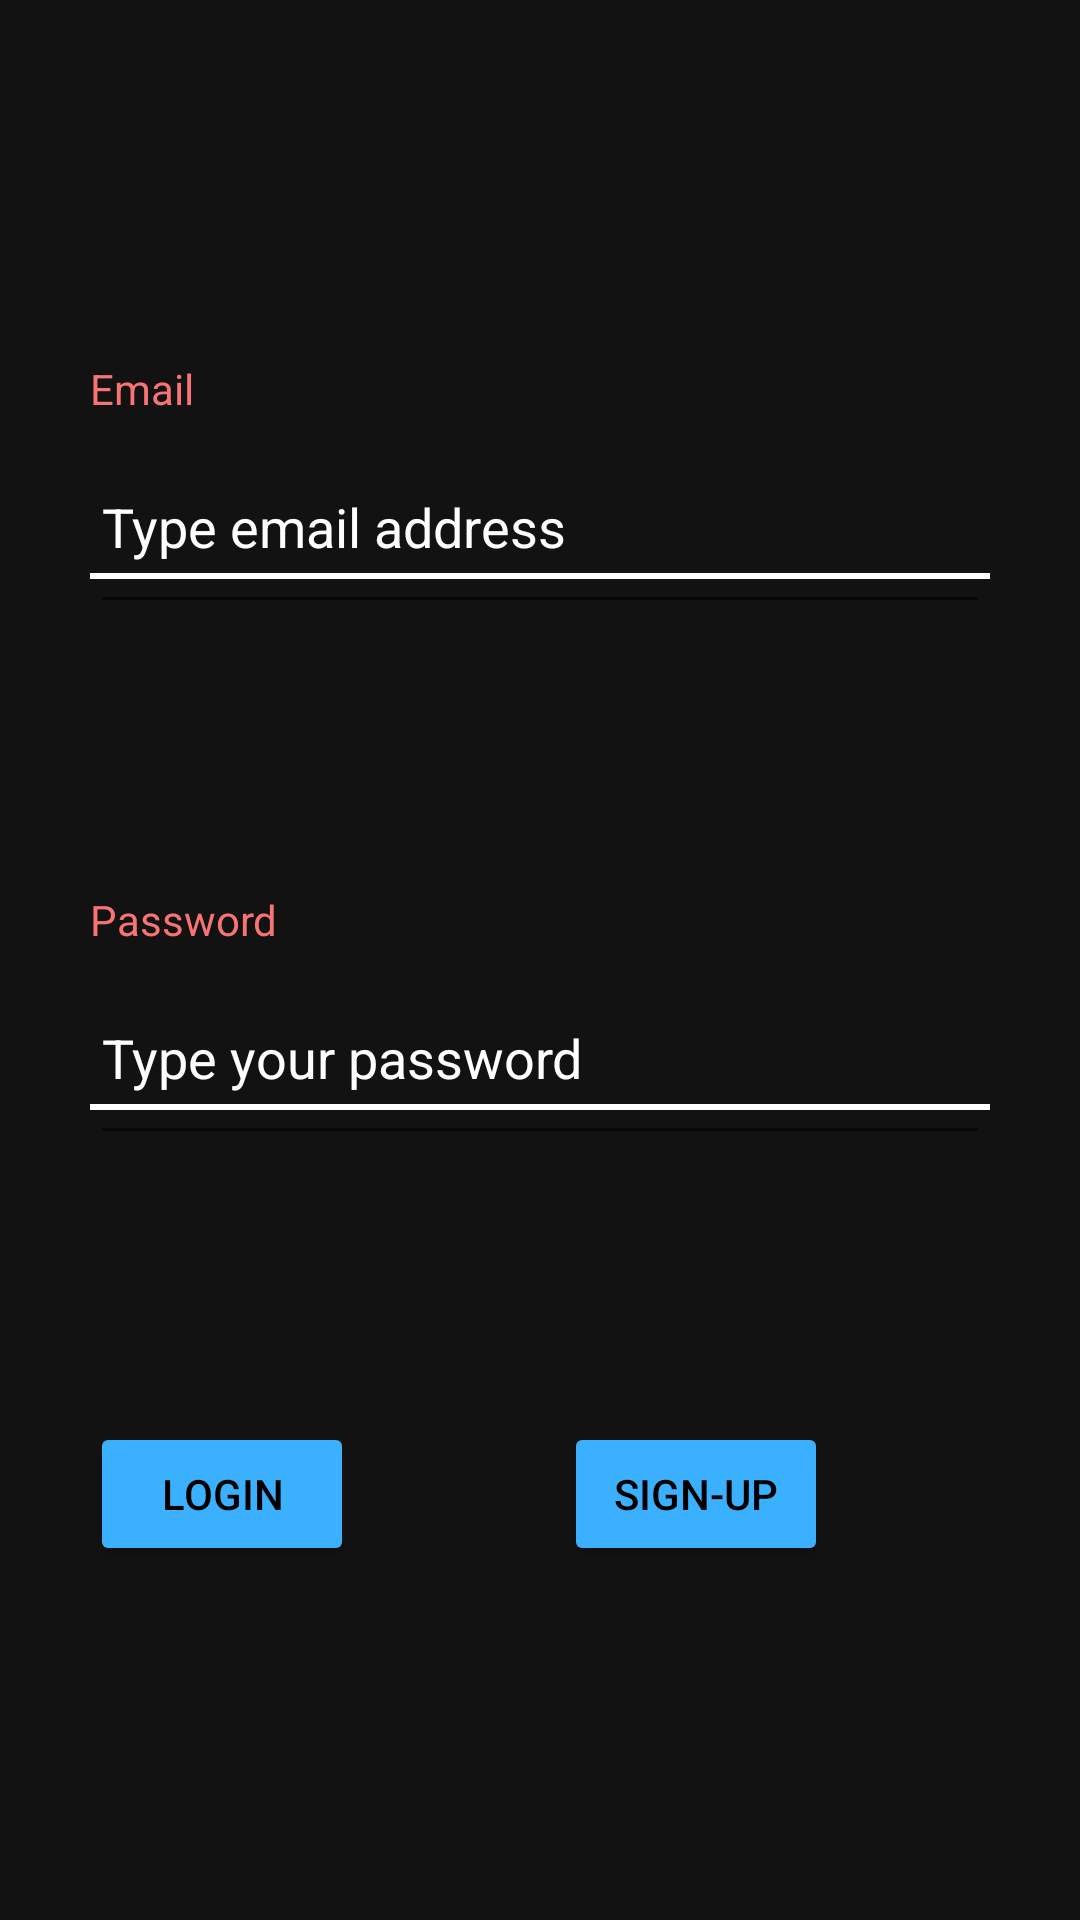

This screen was rendered from an Android layout file. Write that file and the resources it references.
<!-- AndroidManifest.xml: application theme Theme.DemoAndroidProject1 -->
<!-- res/layout/activity_login.xml -->
<?xml version="1.0" encoding="utf-8"?>
<androidx.constraintlayout.widget.ConstraintLayout xmlns:android="http://schemas.android.com/apk/res/android"
    xmlns:app="http://schemas.android.com/apk/res-auto"
    xmlns:tools="http://schemas.android.com/tools"
    android:layout_width="match_parent"
    android:layout_height="match_parent"
    android:background="@color/grey_dark_2"
    tools:context=".LoginActivity">

    <androidx.constraintlayout.widget.ConstraintLayout
        android:id="@+id/constraintLayout"
        android:layout_width="411dp"
        android:layout_height="113dp"
        android:layout_marginStart="16dp"
        android:layout_marginTop="100dp"
        app:layout_constraintStart_toStartOf="parent"
        app:layout_constraintTop_toTopOf="parent">


        <TextView
            android:id="@+id/textView3"
            android:layout_width="wrap_content"
            android:layout_height="wrap_content"
            android:layout_marginStart="14dp"
            android:layout_marginTop="20dp"
            android:text="Email"
            android:textColor="@color/primary_pink"
            app:layout_constraintStart_toStartOf="parent"
            app:layout_constraintTop_toTopOf="parent" />

        <EditText
            android:id="@+id/editTextTextEmailAddress"
            android:layout_width="300dp"
            android:layout_height="68dp"
            android:layout_marginStart="14dp"
            android:layout_marginTop="1dp"
            android:ems="10"
            android:hint="@string/email_hint"
            android:inputType="textEmailAddress"
            android:onClick="hideHorizontalDivider"
            android:textColor="#FEFEFE"
            android:textColorHint="#FEFEFE"
            app:layout_constraintStart_toStartOf="parent"
            app:layout_constraintTop_toBottomOf="@+id/textView3" />

        <View
            android:id="@+id/dv_email"
            android:layout_width="300dp"
            android:layout_height="2dp"
            android:layout_marginStart="14dp"
            android:layout_marginBottom="20dp"
            android:background="@color/white"
            app:layout_constraintBottom_toBottomOf="parent"
            app:layout_constraintStart_toStartOf="parent" />
    </androidx.constraintlayout.widget.ConstraintLayout>

    <androidx.constraintlayout.widget.ConstraintLayout
        android:id="@+id/constraintLayout2"
        android:layout_width="411dp"
        android:layout_height="113dp"
        android:layout_marginStart="16dp"
        android:layout_marginTop="64dp"
        app:layout_constraintStart_toStartOf="parent"
        app:layout_constraintTop_toBottomOf="@+id/constraintLayout">

        <TextView
            android:id="@+id/textView2"
            android:layout_width="wrap_content"
            android:layout_height="wrap_content"
            android:layout_marginStart="14dp"
            android:layout_marginTop="20dp"
            android:text="Password"
            android:textColor="@color/primary_pink"
            app:layout_constraintStart_toStartOf="parent"
            app:layout_constraintTop_toTopOf="parent">

        </TextView>

        <EditText
            android:id="@+id/editTextTextPassword"
            android:layout_width="300dp"
            android:layout_height="68dp"
            android:layout_marginStart="14dp"
            android:layout_marginTop="1dp"
            android:ems="10"
            android:hint="Type your password"
            android:inputType="textPassword"
            android:textColorHint="#FEFEFE"
            app:layout_constraintStart_toStartOf="parent"
            app:layout_constraintTop_toBottomOf="@+id/textView2"></EditText>

        <View
            android:id="@+id/divider2"
            android:layout_width="300dp"
            android:layout_height="2dp"
            android:layout_marginStart="14dp"
            android:layout_marginBottom="20dp"
            android:background="@color/white"
            app:layout_constraintBottom_toBottomOf="parent"
            app:layout_constraintStart_toStartOf="parent" />
    </androidx.constraintlayout.widget.ConstraintLayout>

    <androidx.constraintlayout.widget.ConstraintLayout
        android:layout_width="411dp"
        android:layout_height="113dp"
        android:layout_marginStart="16dp"
        android:layout_marginTop="64dp"
        app:layout_constraintStart_toStartOf="parent"
        app:layout_constraintTop_toBottomOf="@+id/constraintLayout2">

        <Button
            android:id="@+id/btn_login"
            android:layout_width="wrap_content"
            android:layout_height="wrap_content"
            android:layout_marginStart="14dp"
            android:layout_marginTop="20dp"
            android:backgroundTint="@color/secondary_blue"
            android:text="Login"
            android:textColor="@color/black"
            app:layout_constraintStart_toStartOf="parent"
            app:layout_constraintTop_toTopOf="parent" />

        <Button
            android:id="@+id/button6"
            android:layout_width="wrap_content"
            android:layout_height="wrap_content"
            android:layout_marginStart="70dp"
            android:layout_marginTop="20dp"
            android:backgroundTint="@color/secondary_blue"
            android:text="Sign-up"
            android:textColor="@color/black"
            app:layout_constraintStart_toEndOf="@+id/btn_login"
            app:layout_constraintTop_toTopOf="parent" />

    </androidx.constraintlayout.widget.ConstraintLayout>

    <TextView
        android:id="@+id/textView4"
        android:layout_width="wrap_content"
        android:layout_height="wrap_content"
        android:layout_marginStart="193dp"
        android:layout_marginTop="32dp"
        android:layout_marginEnd="191dp"
        android:text="Login"
        android:textColor="@color/primary_pink"
        android:textSize="24sp"
        android:textStyle="bold"
        app:layout_constraintEnd_toEndOf="parent"
        app:layout_constraintStart_toStartOf="parent"
        app:layout_constraintTop_toTopOf="parent" />

</androidx.constraintlayout.widget.ConstraintLayout>
<!-- resources referenced by this layout -->
<resources>
  <color name="black">#FF000000</color>
  <color name="grey_dark_2">#FF121212</color>
  <color name="primary_pink">#FFF87474</color>
  <color name="secondary_blue">#FF3AB0FF</color>
  <color name="white">#FFFFFFFF</color>
  <string name="email_hint">Type email address</string>
  <style name="Theme.DemoAndroidProject1" parent="Theme.MaterialComponents.DayNight.DarkActionBar">
          
          <item name="colorPrimary">@color/purple_500</item>
          <item name="colorPrimaryVariant">@color/purple_700</item>
          <item name="colorOnPrimary">@color/white</item>
          
          <item name="colorSecondary">@color/teal_200</item>
          <item name="colorSecondaryVariant">@color/teal_700</item>
          <item name="colorOnSecondary">@color/black</item>
          
          <item name="android:statusBarColor">?attr/colorPrimaryVariant</item>
          
      </style>
  <color name="purple_500">#FF6200EE</color>
  <color name="purple_700">#FF3700B3</color>
  <color name="teal_200">#FF03DAC5</color>
  <color name="teal_700">#FF018786</color>
</resources>
